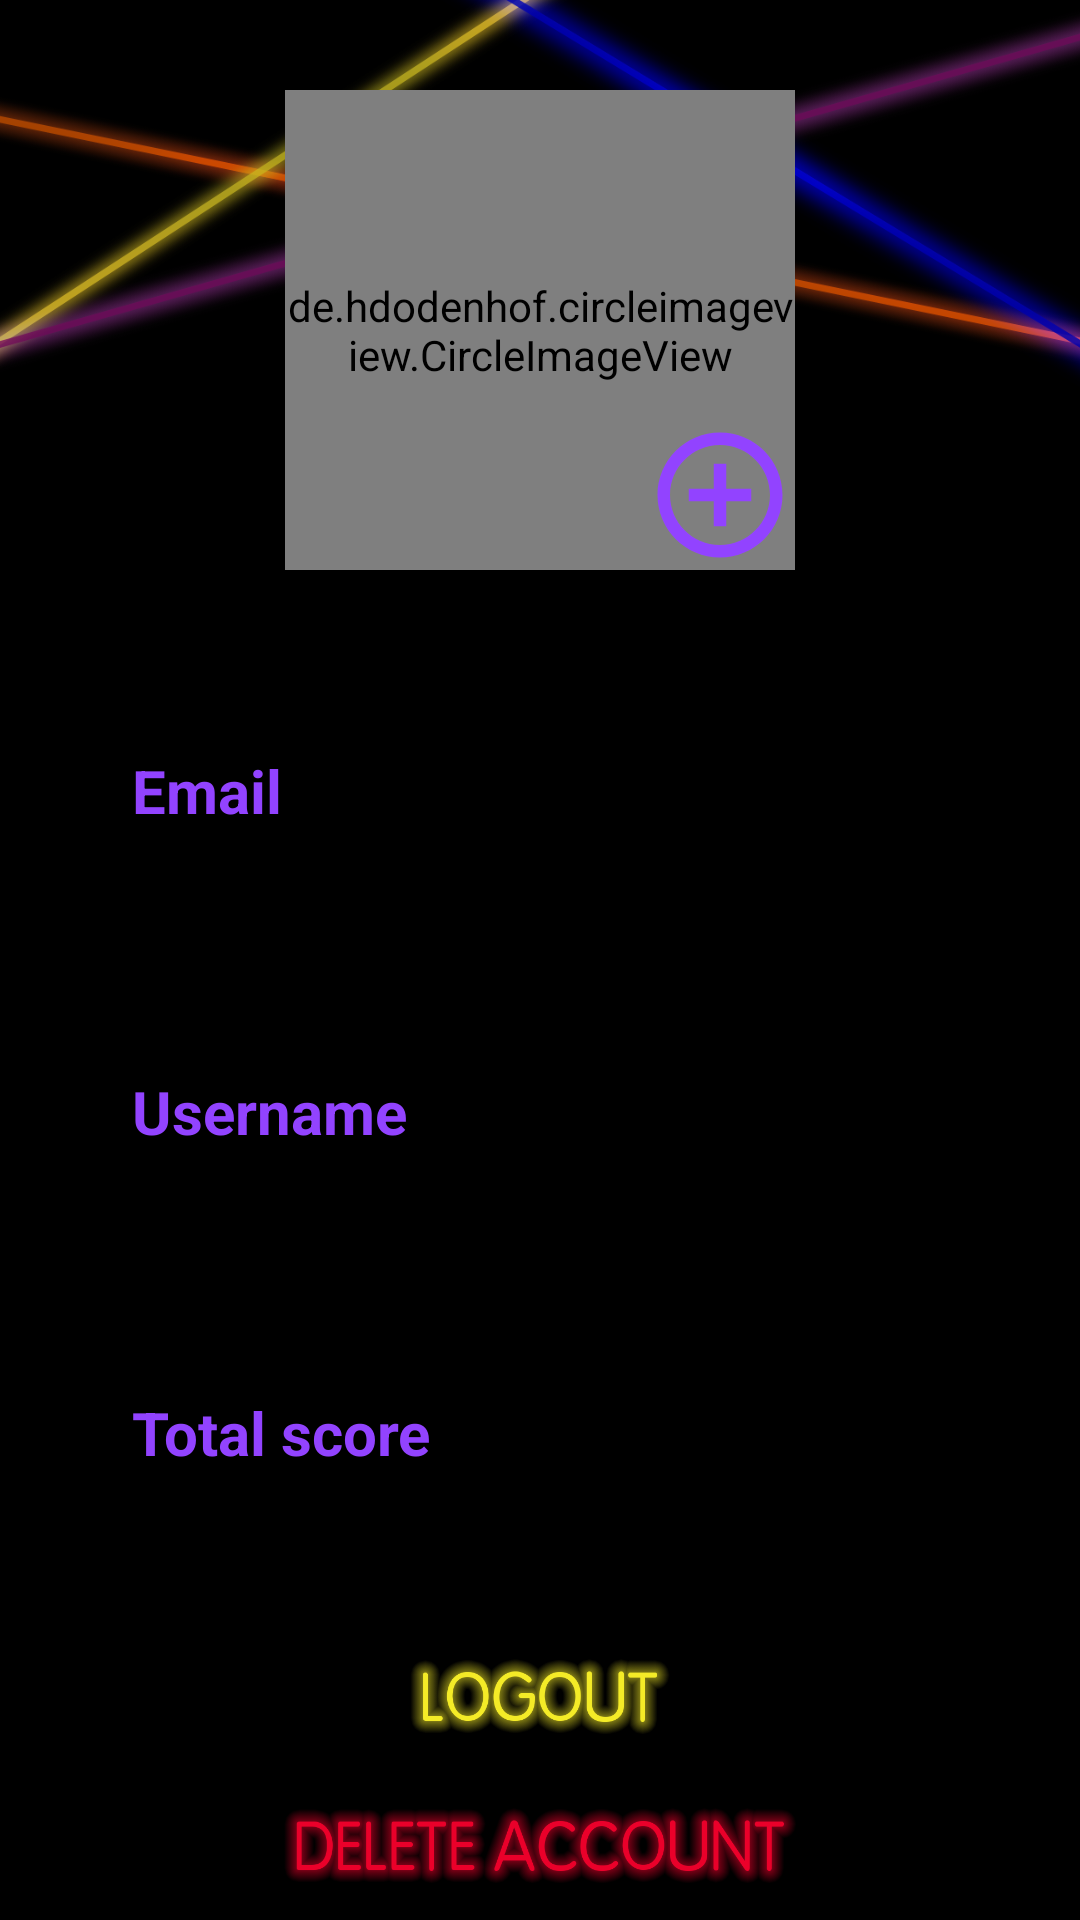

Layout XML and referenced resources for this Android screen:
<!-- AndroidManifest.xml: application theme Theme.PongGame -->
<!-- res/layout/fragment_user_profile.xml -->
<?xml version="1.0" encoding="utf-8"?>
<androidx.constraintlayout.widget.ConstraintLayout
    xmlns:android="http://schemas.android.com/apk/res/android"
    xmlns:app="http://schemas.android.com/apk/res-auto"
    xmlns:tools="http://schemas.android.com/tools"
    android:id="@+id/user_profile_constraint_layout"
    android:layout_width="match_parent"
    android:layout_height="match_parent"
    android:background="@drawable/user_profile"
    android:orientation="vertical"
    tools:context=".fragments.UserProfileFragment">

    <androidx.constraintlayout.widget.ConstraintLayout
        android:id="@+id/constraint_layout_profile_image"
        android:layout_width="match_parent"
        android:layout_height="180dp"
        android:orientation="vertical"
        android:layout_marginTop="20dp"
        app:layout_constraintEnd_toEndOf="parent"
        app:layout_constraintStart_toStartOf="parent"
        app:layout_constraintTop_toTopOf="parent">

        <de.hdodenhof.circleimageview.CircleImageView
            android:id="@+id/profile_image"
            android:layout_width="170dp"
            android:layout_height="160dp"
            android:importantForAccessibility="no"
            android:scaleType="centerCrop"
            android:src="@drawable/user_default_image"
            app:civ_border_color="#FF000000"
            app:civ_border_width="1dp"
            app:layout_constraintBottom_toBottomOf="parent"
            app:layout_constraintEnd_toEndOf="parent"
            app:layout_constraintStart_toStartOf="parent"
            app:layout_constraintTop_toTopOf="parent" />

        <ImageButton
            android:id="@+id/add_profile_image_button"
            android:layout_width="50dp"
            android:layout_height="50dp"
            android:background="@android:color/transparent"
            android:scaleType="centerCrop"
            app:layout_constraintBottom_toBottomOf="@id/profile_image"
            app:layout_constraintEnd_toEndOf="@id/profile_image"
            app:srcCompat="@drawable/ic_add_circle_35" />

    </androidx.constraintlayout.widget.ConstraintLayout>

    <TextView
        android:id="@+id/email_label"
        android:layout_width="wrap_content"
        android:layout_height="wrap_content"
        android:layout_marginStart="44dp"
        android:layout_marginTop="50dp"
        android:text="Email"
        android:textColor="@color/purple_700"
        android:textStyle="bold"
        android:textSize="20sp"
        app:layout_constraintStart_toStartOf="parent"
        app:layout_constraintTop_toBottomOf="@id/constraint_layout_profile_image" />

    <TextView
        android:id="@+id/user_email"
        android:layout_width="wrap_content"
        android:layout_height="40dp"
        android:layout_marginTop="10dp"
        android:gravity="center_vertical"
        android:textSize="18sp"
        app:layout_constraintStart_toStartOf="@id/email_label"
        app:layout_constraintTop_toBottomOf="@id/email_label" />

    <ImageButton
        android:id="@+id/edit_username_button"
        android:layout_width="wrap_content"
        android:layout_height="wrap_content"
        android:layout_marginStart="10dp"
        android:background="@android:color/transparent"
        android:src="@drawable/ic_edit_24"
        app:layout_constraintBottom_toBottomOf="@id/user_username"
        app:layout_constraintStart_toEndOf="@id/user_username"
        app:layout_constraintTop_toTopOf="@id/user_username" />

    <TextView
        android:id="@+id/username_label"
        android:layout_width="wrap_content"
        android:layout_height="wrap_content"
        android:layout_marginTop="30dp"
        android:text="Username"
        android:textColor="@color/purple_700"
        android:textStyle="bold"
        android:textSize="20sp"
        app:layout_constraintStart_toStartOf="@id/user_email"
        app:layout_constraintTop_toBottomOf="@id/user_email" />

    <TextView
        android:id="@+id/user_username"
        android:layout_width="wrap_content"
        android:layout_height="40dp"
        android:layout_marginTop="10dp"
        android:gravity="center_vertical"
        android:textSize="18sp"
        app:layout_constraintStart_toStartOf="@id/username_label"
        app:layout_constraintTop_toBottomOf="@id/username_label" />

    <EditText
        android:id="@+id/user_username_input"
        android:layout_width="180dp"
        android:layout_height="40dp"
        android:layout_marginTop="10dp"
        android:textSize="18sp"
        android:textColor="@color/white"
        android:visibility="invisible"
        app:layout_constraintStart_toStartOf="@id/username_label"
        app:layout_constraintTop_toBottomOf="@id/username_label"/>

    <TextView
        android:id="@+id/score_label"
        android:layout_width="wrap_content"
        android:layout_height="wrap_content"
        android:layout_marginTop="30dp"
        android:text="Total score"
        android:textColor="@color/purple_700"
        android:textStyle="bold"
        android:textSize="20sp"
        app:layout_constraintStart_toStartOf="@id/user_username"
        app:layout_constraintTop_toBottomOf="@id/user_username" />

    <TextView
        android:id="@+id/user_score"
        android:layout_width="wrap_content"
        android:layout_height="40dp"
        android:layout_marginTop="10dp"
        android:gravity="center_vertical"
        android:textSize="18sp"
        app:layout_constraintStart_toStartOf="@id/score_label"
        app:layout_constraintTop_toBottomOf="@id/score_label" />

    <ImageView
        android:id="@+id/confirm_update_button"
        android:layout_width="200dp"
        android:layout_height="60dp"
        android:visibility="invisible"
        app:layout_constraintEnd_toEndOf="parent"
        app:layout_constraintStart_toStartOf="parent"
        app:layout_constraintTop_toBottomOf="@id/user_score"
        app:layout_constraintBottom_toTopOf="@id/undo_update_button"
        app:srcCompat="@drawable/confirm"
        android:clickable="true"
        android:focusable="true" />

    <ImageView
        android:id="@+id/undo_update_button"
        android:layout_width="200dp"
        android:layout_height="60dp"
        android:visibility="invisible"
        app:layout_constraintEnd_toEndOf="parent"
        app:layout_constraintStart_toStartOf="parent"
        app:layout_constraintTop_toBottomOf="@id/confirm_update_button"
        app:layout_constraintBottom_toBottomOf="parent"
        app:srcCompat="@drawable/cancel"
        android:clickable="true"
        android:focusable="true" />

    <ImageView
        android:id="@+id/delete_account_button"
        android:layout_width="200dp"
        android:layout_height="60dp"
        app:layout_constraintEnd_toEndOf="parent"
        app:layout_constraintStart_toStartOf="parent"
        app:layout_constraintTop_toBottomOf="@id/confirm_update_button"
        app:layout_constraintBottom_toBottomOf="parent"
        app:srcCompat="@drawable/delete_account"
        android:clickable="true"
        android:focusable="true" />

    <ImageView
        android:id="@+id/log_out_button"
        android:layout_width="200dp"
        android:layout_height="60dp"
        app:layout_constraintEnd_toEndOf="parent"
        app:layout_constraintStart_toStartOf="parent"
        app:layout_constraintTop_toBottomOf="@id/user_score"
        app:layout_constraintBottom_toTopOf="@id/undo_update_button"
        app:srcCompat="@drawable/logout"
        android:clickable="true"
        android:focusable="true" />


</androidx.constraintlayout.widget.ConstraintLayout>
<!-- resources referenced by this layout -->
<resources>
  <color name="purple_700">#9243FF</color>
  <color name="white">#FFFFFFFF</color>
  <!-- drawable cancel: png bitmap (drawable-v24, 34386 bytes) -->
  <!-- drawable confirm: png bitmap (drawable-v24, 49657 bytes) -->
  <!-- drawable delete_account: png bitmap (drawable-v24, 46073 bytes) -->
  <!-- drawable ic_add_circle_35 (drawable) -->
  <vector android:height="35dp" android:tint="@color/purple_700"
      android:viewportHeight="24" android:viewportWidth="24"
      android:width="35dp" xmlns:android="http://schemas.android.com/apk/res/android">
      <path android:fillColor="@android:color/white" android:pathData="M13,7h-2v4L7,11v2h4v4h2v-4h4v-2h-4L13,7zM12,2C6.48,2 2,6.48 2,12s4.48,10 10,10 10,-4.48 10,-10S17.52,2 12,2zM12,20c-4.41,0 -8,-3.59 -8,-8s3.59,-8 8,-8 8,3.59 8,8 -3.59,8 -8,8z"/>
  </vector>
  <!-- drawable logout: png bitmap (drawable-v24, 34047 bytes) -->
  <!-- drawable user_profile: png bitmap (drawable-v24, 161037 bytes) -->
  <style name="Theme.PongGame" parent="Theme.MaterialComponents.DayNight.DarkActionBar">
          
          <item name="colorPrimary">@color/purple_500</item>
          <item name="colorPrimaryVariant">@color/purple_700</item>
          <item name="colorOnPrimary">@color/white</item>
          
          <item name="colorSecondary">@color/teal_200</item>
          <item name="colorSecondaryVariant">@color/teal_700</item>
          <item name="colorOnSecondary">@color/black</item>
          
          <item name="android:statusBarColor" tools:targetApi="l">@color/purple_700</item>
          
          <item name="fontFamily">@font/esfnormal</item>
          <item name="android:textColor">@color/white</item>
      </style>
  <color name="purple_500">#FF6200EE</color>
  <color name="teal_200">#FF03DAC5</color>
  <color name="teal_700">#FF018786</color>
  <color name="black">#FF000000</color>
</resources>
